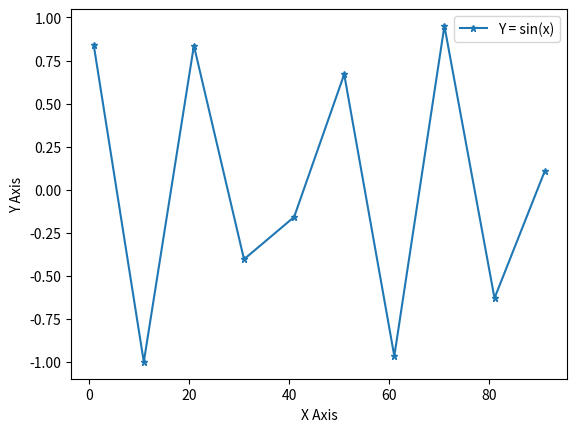

The script that saved this image:
import matplotlib.pyplot as plt
import numpy as np
import pandas as pd
# showing the value of line inside the plot
x = np.arange(1,100,10)
y = np.sin(x)
plt.plot(x, y, label='Y = sin(x)', linewidth=1.5, marker='*', markersize=5)
plt.legend()
plt.xlabel('X Axis')
plt.ylabel('Y Axis')
plt.show()
